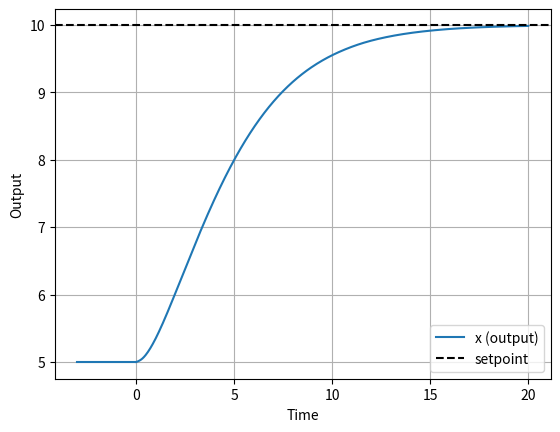
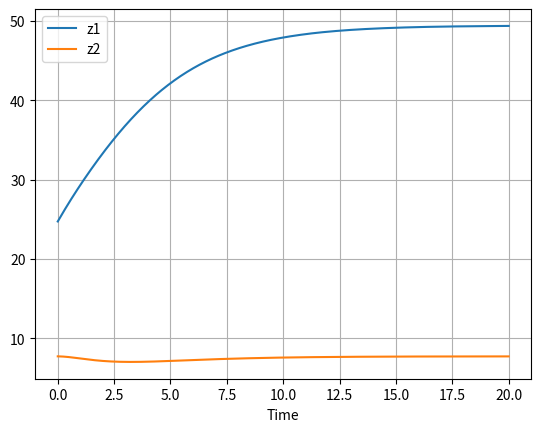

Generate these figures, in order, with matplotlib:
# Coupled ODE solver
# Luke
# Most code written by hand. Claude did a lot of debugging, helped finding a lot of the paramaters,
# and implemented some of the simulation setup stuff. 

# Paramaters may not all be provided in the paper.
# I believe there is also a github repo with all the code for this project in matlab, so we could definitely 
# scrape some of the info from there

import numpy as np
import matplotlib.pyplot as plt
from scipy.integrate import solve_ivp


def nonlinear_model(t, state, model_type,  eta, theta, mu, gamma1, alpha=None, k=None, n=None):

    x, z1, z2 = state


    if model_type == "sAIF":
        u = alpha / (1+ (z2/k)**n)
    elif model_type == "rAIF":
        u = k * z1
    else:
        raise ValueError(f"model_type must be rAIF or sAIF")
    
   
    x_dot = u - gamma1 * x
    z1_dot = mu - eta * z1 * z2
    z2_dot = theta * x - eta * z1 * z2

    

    return [x_dot, z1_dot, z2_dot]



# It's also not totally clear if they use the linearized model or the full ODE setup. 


model_type = "rAIF"
gamma1 = 1.0
theta = 1.0
mu0 = 5.0
mu1 = 2 * mu0
kappa_x = 1e-5
n = 2 # This is sometimes varied!

u_bar = gamma1 * mu1 / theta
u_bar0 = gamma1 * mu0 / theta

# Some values are computed:
if model_type == "rAIF":
    Wo = 1.5
    KI = 0.175
elif model_type == "sAIF":
    a = 1.0
    Ks = theta
    Wo = 3 * a - gamma1
    KI = a**3 / (Ks * Wo)
    KP = (3 * a**2 - gamma1 * Wo) / (Ks * Wo)
    if not (KP < n * u_bar / mu1 and KI < Wo * KP * (1 - mu1 * KP / (n * u_bar))):
        raise ValueError("Gains outside repression coverage (Eq. 8): try a larger n or a different a")


if model_type == "rAIF":
    # From Equation 24
    eta = Wo * KI / u_bar
    k = u_bar / mu1 * Wo / 2 * (1 - (1 - 4 * mu1 / u_bar * KI / Wo)**0.5)
    # Interestingly, the paper doesn't say which to use. Could be something to comment on in the presentation.
    alpha = None

    z1_0 = u_bar0 / k
    z2_0 = mu0 / (eta * z1_0)

elif model_type == "sAIF":
    # From Equation 30
    r = KI / KP
    eta = 1 / mu1 * r * (Wo - r)
    alpha = u_bar / (1 - mu1 / (n * u_bar) * Wo * KP / (Wo - r))
    kappa = mu1 / (Wo - r) * (n * u_bar / mu1 * (Wo - r) / (Wo * KP) - 1)**(1 / n)
    k = kappa

    z2_0 = kappa * (alpha / u_bar0 - 1)**(1 / n)
    z1_0 = mu0 / (eta * z2_0)

x0 = mu0 / theta
print(f"{model_type}: Wo={Wo}, KI={KI}, eta={eta:.4g}, k={k:.4g}, alpha={alpha}")

sol = solve_ivp(nonlinear_model, (0, 20), [x0, z1_0, z2_0],
                args=(model_type, eta, theta, mu1, gamma1, alpha, k, n),
                method="LSODA", t_eval=np.linspace(0, 20, 500))

print(f"final x = {sol.y[0, -1]:.3f} (expect mu1/theta = {mu1 / theta})")
plt.figure()
plt.plot([-3, 0], [x0, x0], color="C0")
plt.plot(sol.t, sol.y[0], color="C0", label="x (output)")
plt.axhline(mu1 / theta, color="k", linestyle="--", label="setpoint")
plt.xlabel("Time")
plt.ylabel("Output")
plt.legend()
plt.grid()

plt.figure()
plt.plot(sol.t, sol.y[1], label="z1")
plt.plot(sol.t, sol.y[2], label="z2")
plt.xlabel("Time")
plt.legend()
plt.grid()
plt.show()
